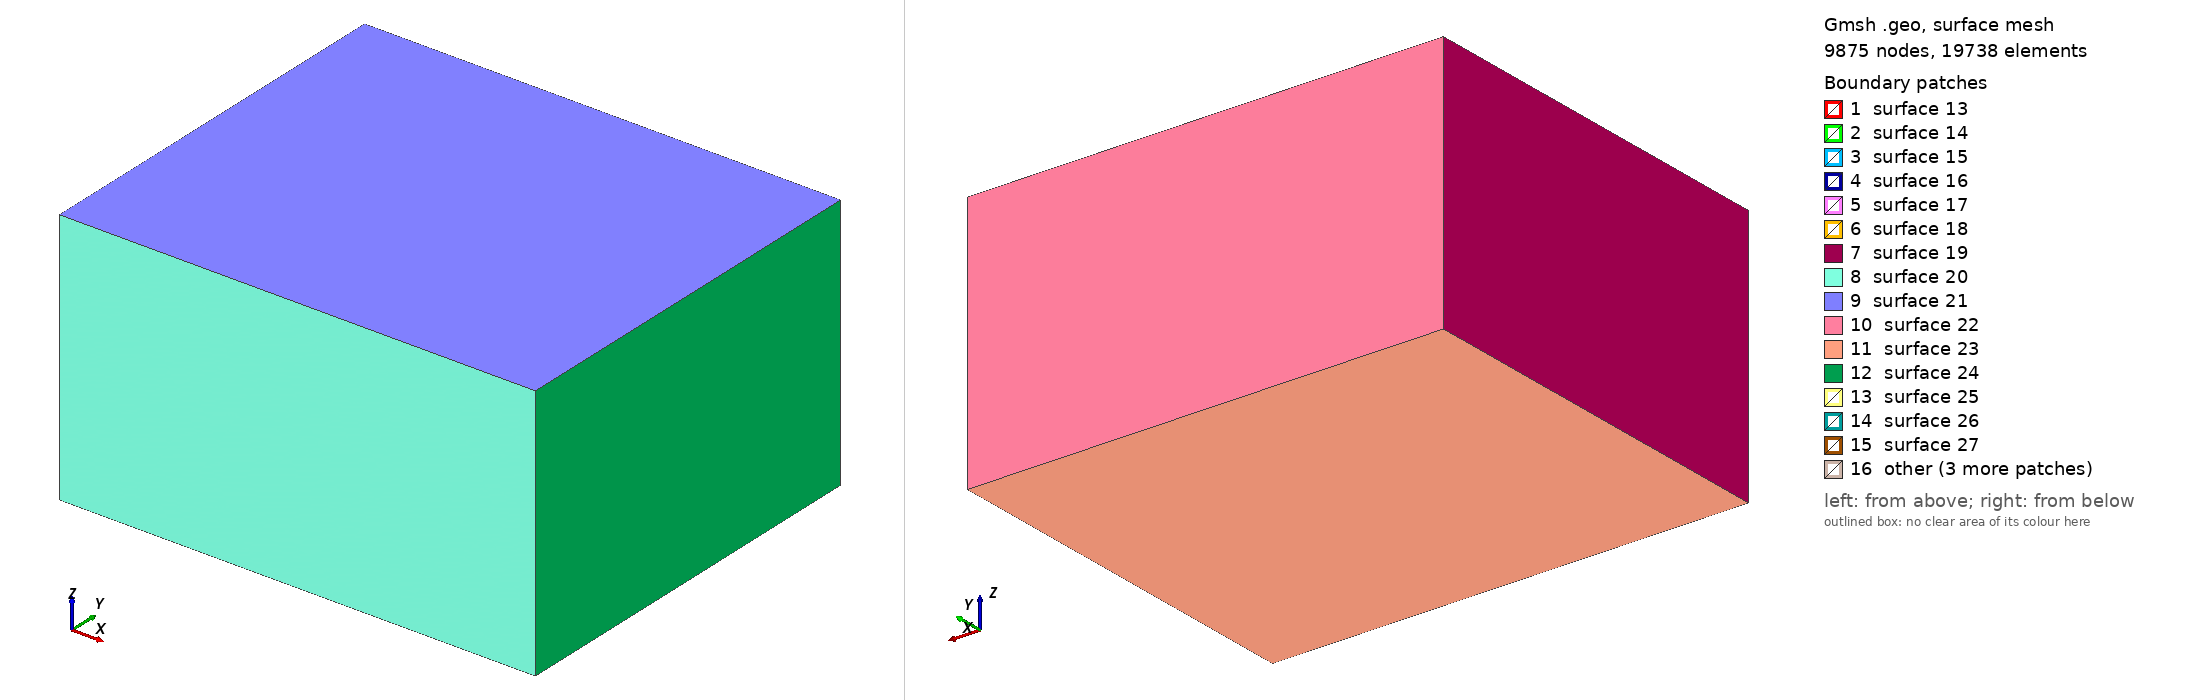

Gmsh geometry script, surface-meshed: 9875 nodes, 19738 surface elements. Boundary patches (legend numbers): 1 surface 13, 2 surface 14, 3 surface 15, 4 surface 16, 5 surface 17, 6 surface 18, 7 surface 19, 8 surface 20, 9 surface 21, 10 surface 22, 11 surface 23, 12 surface 24, 13 surface 25, 14 surface 26, 15 surface 27, 16 other. Left view from above one corner, right view from below the opposite corner. The script declares no physical surfaces, so the legend lists its geometric surfaces. The drawing asked Gmsh for element sizes between 1% and 20% of the model's largest extent; the script's own settings can give other sizes.

=== mesh.geo (drawn) ===
SetFactory("OpenCASCADE");

// UNIT: m

// Define mesh sizes
lc_fault = 100; // Finer mesh size inside the fault zone
lc = 1000;     // Coarser mesh size outside

// Define the big box (outer domain)
// Later the region will be block 2, and use linear elastic material
big_xmin = -12000;
big_xmax = 12000;
big_ymin = -10000;
big_ymax = 10000;
big_zmin = -13000;
big_zmax = 0;

// Define the small fault zone box
// The region will be block 3, and use continuum damage breakage material
small_xmin = -6000;
small_xmax = 6000;
small_ymin = -1000;
small_ymax = 1000;
small_zmin = -10000;
small_zmax = -3000;

// Define the inner damage zone box
// The region will be block 1, and use continuum damage breakage material   
damage_xmin = -5000;
damage_xmax = 5000;
damage_ymin = -100;
damage_ymax = 100;
damage_zmin = -9000;
damage_zmax = -4000;

// Create the big outer box
big_box = newv;
Box(big_box) = {big_xmin, big_ymin, big_zmin, (big_xmax-big_xmin), (big_ymax-big_ymin), (big_zmax-big_zmin)};

// Create the small fault zone box
small_box = newv;
Box(small_box) = {small_xmin, small_ymin, small_zmin, (small_xmax-small_xmin), (small_ymax-small_ymin), (small_zmax-small_zmin)};

// Create the inner damage zone box
damage_box = newv;
Box(damage_box) = {damage_xmin, damage_ymin, damage_zmin, (damage_xmax-damage_xmin), (damage_ymax-damage_ymin), (damage_zmax-damage_zmin)};

// Boolean fragment to properly embed both fault zone and damage zone inside the big box
BooleanFragments{ Volume{big_box,small_box,damage_box}; Delete; }{}

// Field 1: Mesh size inside the fault zone
Field[1] = Box;
Field[1].VIn = lc_fault;  // Finer mesh inside the fault zone
Field[1].VOut = lc;       // Coarser mesh outside
Field[1].XMin = small_xmin;
Field[1].XMax = small_xmax;
Field[1].YMin = small_ymin;
Field[1].YMax = small_ymax;
Field[1].ZMin = small_zmin;
Field[1].ZMax = small_zmax;

// Set the background mesh size
Background Field = 1;

// Assign Physical Volumes
volumes[] = Volume{:};
For i In {0:#volumes[]-1}
    Physical Volume(Sprintf("Volume_%g", i+1)) = {volumes[i]};
EndFor

// Print the number of volumes created
Printf("Number of volumes created: %g", #volumes[]);

// Mesh the geometry
// Mesh 3;

// Optional: Elevate the mesh order
// SetOrder 2;
// OptimizeMesh "HighOrder";
